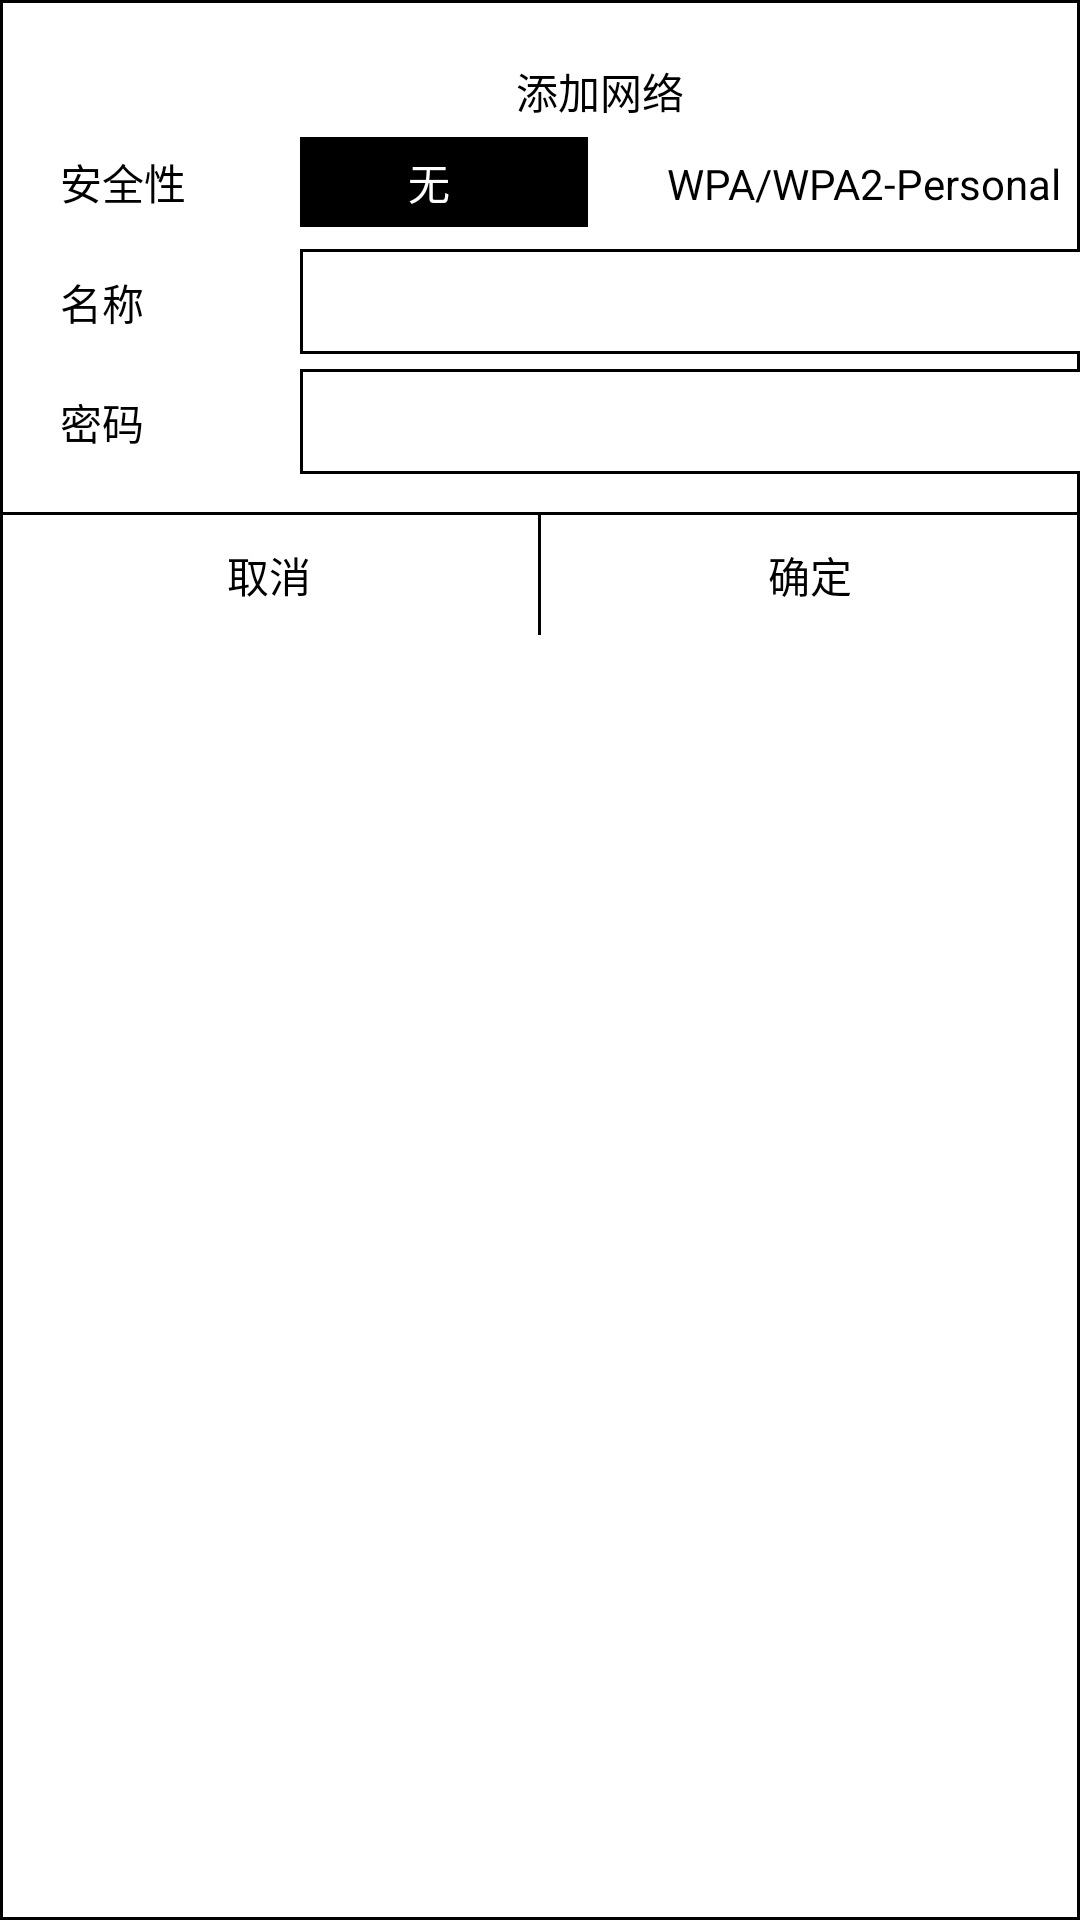

Reconstruct the res/layout file that produces this screen, plus the resources it refers to.
<!-- AndroidManifest.xml: application theme Theme.FBLWifi -->
<!-- res/layout/dialog_add_wifi.xml -->
<?xml version="1.0" encoding="utf-8"?>
<LinearLayout xmlns:android="http://schemas.android.com/apk/res/android"
    xmlns:tools="http://schemas.android.com/tools"
    android:layout_width="wrap_content"
    android:layout_height="wrap_content"
    android:orientation="vertical"
    android:background="@drawable/bg_pass_edit_text"
    xmlns:app="http://schemas.android.com/apk/res-auto">
    <LinearLayout
        android:layout_width="400dp"
        android:layout_height="wrap_content"
        android:orientation="vertical"
        android:paddingLeft="20dp"
        android:paddingRight="20dp"
        android:paddingTop="20dp"

        tools:ignore="MissingConstraints">
        <TextView
            android:layout_width="match_parent"
            android:layout_height="wrap_content"
            android:textAlignment="center"
            android:textColor="@color/black"
            android:text="添加网络"
            />

        <LinearLayout
            android:layout_width="match_parent"
            android:layout_height="40dp"
            android:orientation="horizontal"
            android:gravity="center_vertical"

            android:textColor="@color/black"
            >
            <TextView
                android:layout_width="wrap_content"
                android:layout_height="wrap_content"
                android:width="80dp"
                android:text="安全性"

                android:textColor="@color/black"
                />
            <LinearLayout
                android:layout_width="match_parent"
                android:layout_height="wrap_content"
                android:orientation="horizontal"
                >

                <TextView
                    android:layout_width="wrap_content"
                    android:layout_height="30dp"
                    android:gravity="center"
                    android:layout_weight="1"
                    android:background="@color/black"
                    android:id="@+id/tv_security_none"
                    android:paddingLeft="20dp"
                    android:paddingRight="30dp"
                    android:text="无"
                    android:textColor="@color/white"
                    />
                <TextView
                    android:layout_width="wrap_content"
                    android:layout_height="30dp"
                    android:id="@+id/tv_security_wap"
                    android:layout_weight="1"
                    android:paddingLeft="10dp"
                    android:paddingRight="10dp"
                    android:gravity="center"
                    android:text="WPA/WPA2-Personal"
                    android:textColor="@color/black"
                    android:background="@drawable/bg_border_1_dp"
                    />


            </LinearLayout>


        </LinearLayout>

        <LinearLayout
            android:layout_width="match_parent"
            android:layout_height="40dp"
            android:orientation="horizontal"
            android:gravity="center_vertical"
            >
            <TextView
                android:layout_width="wrap_content"
                android:layout_height="wrap_content"
                android:width="80dp"
                android:text="名称"

                android:textColor="@color/black"
                />
            <EditText
                android:layout_width="match_parent"
                android:layout_height="35dp"
                android:paddingLeft="10dp"
                android:background="@drawable/bg_pass_edit_text"
                android:id="@+id/et_name"
                android:textCursorDrawable="@null"
                android:maxLines="1"
                android:maxLength="50"
                android:cursorVisible="true"
                android:inputType="text"

                android:textColor="@color/black"
                />
        </LinearLayout>

        <LinearLayout
            android:layout_width="match_parent"
            android:layout_height="40dp"
            android:orientation="horizontal"
            android:gravity="center_vertical"
            >
            <TextView
                android:layout_width="wrap_content"
                android:layout_height="wrap_content"
                android:width="80dp"
                android:text="密码"

                android:textColor="@color/black"
                />
            <EditText
                android:layout_width="match_parent"
                android:layout_height="35dp"
                android:paddingLeft="10dp"
                android:background="@drawable/bg_pass_edit_text"
                android:id="@+id/et_pass"
                android:textCursorDrawable="@null"
                android:maxLines="1"
                android:maxLength="50"
                android:cursorVisible="true"
                android:inputType="text"

                android:textColor="@color/black"
                />
        </LinearLayout>
        
    </LinearLayout>
    <LinearLayout
        android:layout_width="match_parent"
        android:layout_height="1dp"
        android:layout_marginTop="10dp"
        android:background="@color/black"
        >
    </LinearLayout>

    <LinearLayout
        android:layout_width="match_parent"
        android:layout_height="40dp"
        android:orientation="horizontal"
        >

        <TextView
            android:layout_width="wrap_content"
            android:layout_weight="1"
            android:layout_height="match_parent"
            android:textColor="@color/black"
            android:gravity="center"
            android:text="取消"

            android:id="@+id/tv_cancel"
            >

        </TextView>
        <LinearLayout
            android:layout_width="1dp"
            android:layout_height="match_parent"
            android:background="@color/black"
            >
        </LinearLayout>
        <TextView
            android:layout_width="wrap_content"
            android:layout_weight="1"
            android:layout_height="match_parent"

            android:id="@+id/tv_ok"
            android:text="确定"
            android:gravity="center"
            android:textColor="@color/black"
            >
        </TextView>
    </LinearLayout>
</LinearLayout>
<!-- resources referenced by this layout -->
<resources>
  <color name="black">#FF000000</color>
  <color name="white">#FFFFFFFF</color>
  <!-- drawable bg_pass_edit_text (drawable) -->
  <?xml version ="1.0" encoding="utf-8"?>
  <layer-list xmlns:android="http://schemas.android.com/apk/res/android">
      <item>
          <shape android:shape="rectangle">
              <stroke
                  android:width="1dp"
                  android:color="#000000" />
              <solid android:color="@color/c_f" />
          </shape>
      </item>
  </layer-list>
  <style name="Theme.FBLWifi" parent="Theme.MaterialComponents.DayNight.DarkActionBar">
          
          <item name="colorPrimary">@color/black</item>
          <item name="colorPrimaryVariant">@color/black</item>
          <item name="colorOnPrimary">@color/white</item>
          
          <item name="colorSecondary">@color/teal_200</item>
          <item name="colorSecondaryVariant">@color/teal_700</item>
          <item name="colorOnSecondary">@color/black</item>
          
          <item name="android:statusBarColor" tools:targetApi="l">?attr/colorPrimaryVariant</item>
          
      </style>
  <color name="c_f">#ffffff</color>
  <color name="teal_200">#FF03DAC5</color>
  <color name="teal_700">#FF018786</color>
</resources>
